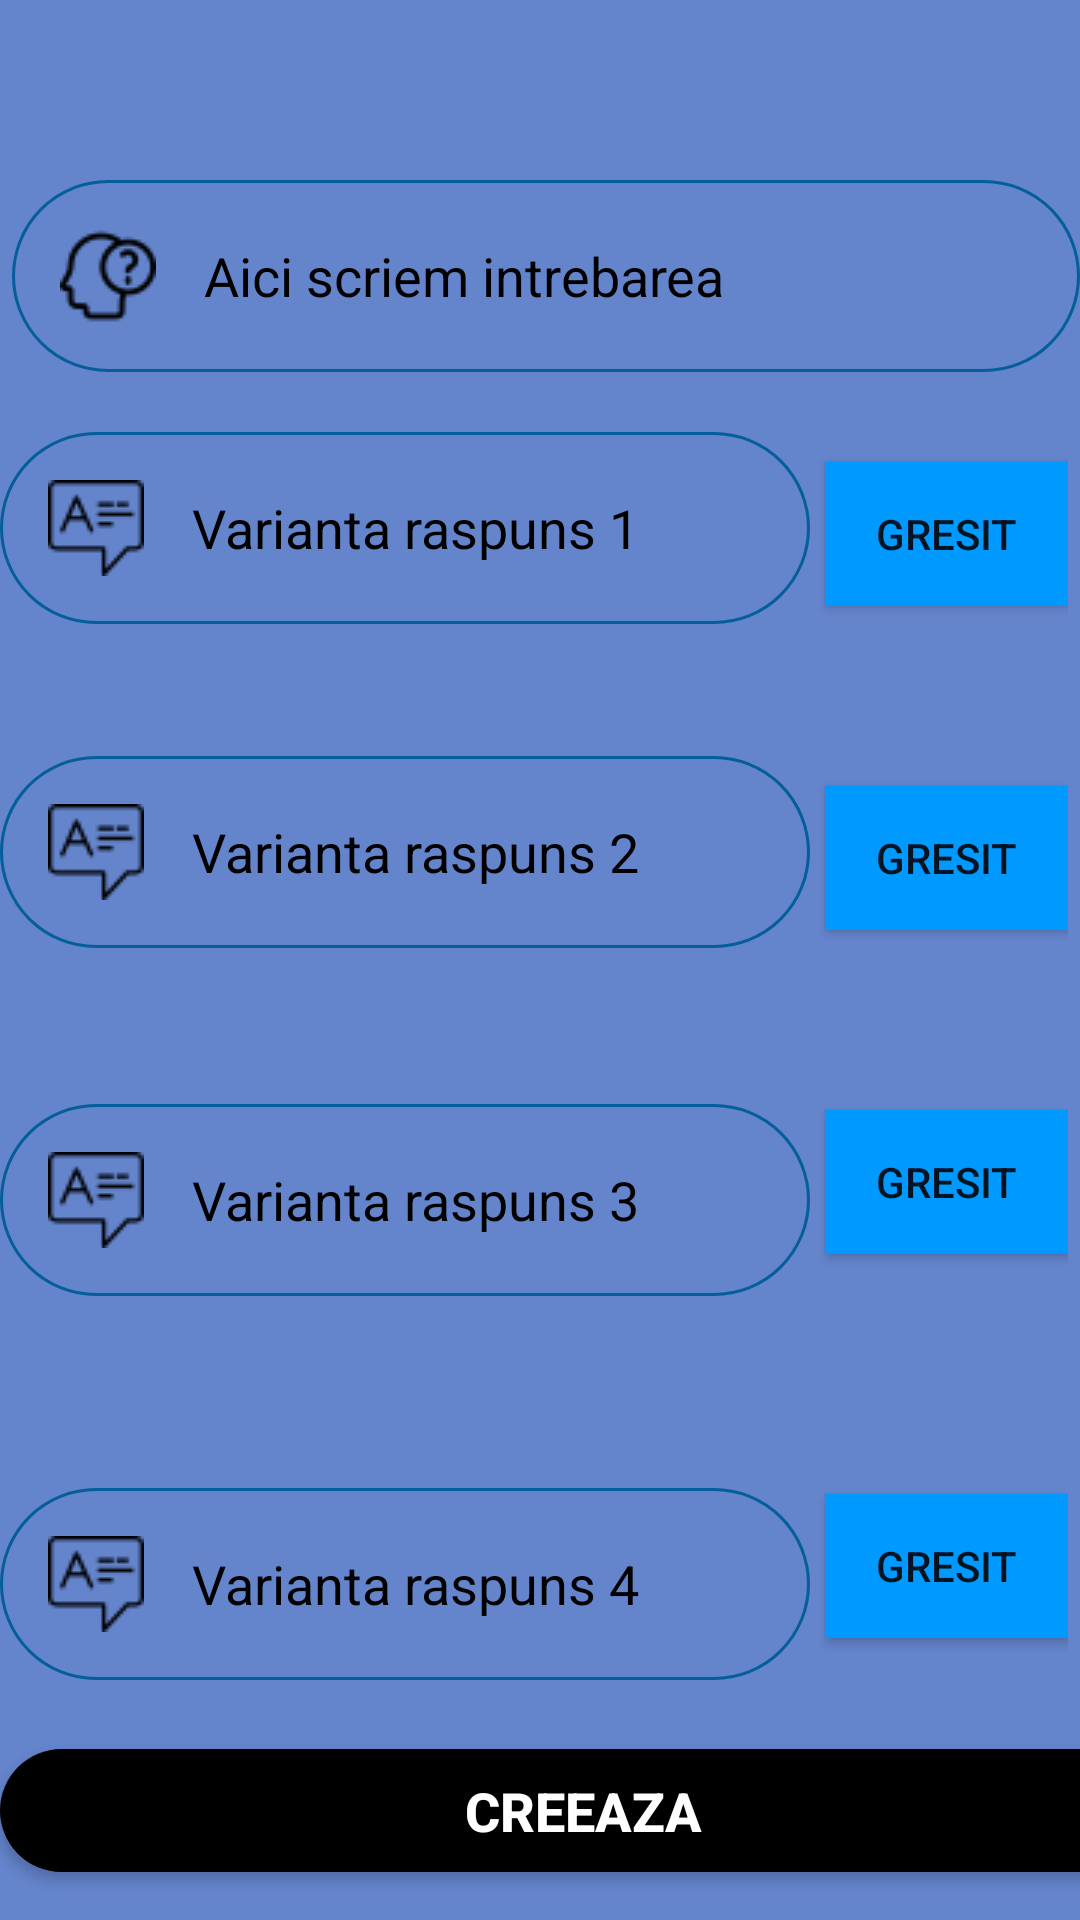

This screen was rendered from an Android layout file. Write that file and the resources it references.
<!-- AndroidManifest.xml: application theme Theme.AplicatieLicenta -->
<!-- res/layout/activity_creare_quiz.xml -->
<?xml version="1.0" encoding="utf-8"?>
<androidx.constraintlayout.widget.ConstraintLayout xmlns:android="http://schemas.android.com/apk/res/android"
    xmlns:app="http://schemas.android.com/apk/res-auto"
    xmlns:tools="http://schemas.android.com/tools"
    android:layout_width="match_parent"
    android:layout_height="match_parent"
    android:background="@color/blue_theme"
    tools:context=".profesor.CreareQuizActivity">


    <EditText
        android:id="@+id/edtiTextIntrebare"
        android:layout_width="match_parent"
        android:layout_height="wrap_content"
        android:layout_marginStart="4dp"
        android:layout_marginTop="60dp"
        android:padding="16dp"
        android:textColor="@color/black"
        android:textColorHint="@color/black"
        android:background="@drawable/round_border"
        android:drawableStart="@drawable/question"
        android:drawablePadding="16dp"
        android:hint="Aici scriem intrebarea"
        app:layout_constraintStart_toStartOf="parent"
        app:layout_constraintTop_toTopOf="parent" />

    <EditText
        android:id="@+id/editTextVariantaRaspuns1"
        android:layout_width="match_parent"
        android:layout_height="wrap_content"
        android:layout_marginTop="144dp"
        android:hint="Varianta raspuns 1"
        android:layout_marginRight="90dp"
        android:drawablePadding="16dp"
        android:textColor="@color/black"
        android:textColorHint="@color/black"
        android:drawableStart="@drawable/answer"
        android:background="@drawable/round_border"
        android:padding="16dp"
        app:layout_constraintStart_toStartOf="parent"
        app:layout_constraintTop_toTopOf="parent" />

    <EditText
        android:id="@+id/editTextVariantaRaspuns2"
        android:layout_width="match_parent"
        android:layout_height="wrap_content"
        android:layout_marginTop="252dp"
        android:hint="Varianta raspuns 2"
        android:layout_marginRight="90dp"
        android:drawablePadding="16dp"
        android:textColor="@color/black"
        android:textColorHint="@color/black"
        android:drawableStart="@drawable/answer"
        android:background="@drawable/round_border"
        android:padding="16dp"
        app:layout_constraintStart_toStartOf="parent"
        app:layout_constraintTop_toTopOf="parent" />

    <EditText
        android:id="@+id/editTextVariantaRaspuns3"
        android:layout_width="match_parent"
        android:layout_height="wrap_content"
        android:layout_marginTop="368dp"
        android:layout_marginRight="90dp"
        android:drawablePadding="16dp"
        android:textColor="@color/black"
        android:textColorHint="@color/black"
        android:drawableStart="@drawable/answer"
        android:background="@drawable/round_border"
        android:padding="16dp"
        android:hint="Varianta raspuns 3"
        app:layout_constraintStart_toStartOf="parent"
        app:layout_constraintTop_toTopOf="parent" />

    <EditText
        android:id="@+id/editTextVariantaRaspuns4"
        android:layout_width="match_parent"
        android:layout_height="wrap_content"
        android:layout_marginTop="496dp"
        android:hint="Varianta raspuns 4"
        android:layout_marginRight="90dp"
        android:drawablePadding="16dp"
        android:textColor="@color/black"
        android:textColorHint="@color/black"
        android:drawableStart="@drawable/answer"
        android:background="@drawable/round_border"
        android:padding="16dp"
        app:layout_constraintStart_toStartOf="parent"
        app:layout_constraintTop_toTopOf="parent" />

    <Button
        android:id="@+id/butonCreeazaIntrebarile"
        android:layout_width="389dp"
        android:layout_height="41dp"
        android:layout_marginBottom="16dp"
        android:background="@drawable/round_bg"
        android:textColor="@color/white"
        android:textSize="18sp"
        android:textStyle="bold"
        app:backgroundTint="@color/black"
        android:text="Creeaza"
        app:layout_constraintBottom_toBottomOf="parent"
        app:layout_constraintStart_toStartOf="parent" />

    <RadioGroup
        android:id="@+id/radioGrupToggleVariantaCorecta"
        android:layout_width="91dp"
        android:layout_height="436dp"
        android:layout_marginTop="144dp"
        android:layout_marginEnd="4dp"
        app:layout_constraintEnd_toEndOf="parent"
        app:layout_constraintTop_toTopOf="parent">

        <ToggleButton
            android:id="@+id/ToggleButonVarianta1"
            android:layout_width="wrap_content"
            android:layout_height="wrap_content"
            android:textOn="Corect"
            android:textOff="Gresit"
            android:layout_marginLeft="10dp"
            android:background="@color/colorPrimary"
            android:layout_marginTop="10dp"/>

        <ToggleButton
            android:id="@+id/ToggleButonVarianta2"
            android:layout_width="wrap_content"
            android:layout_height="wrap_content"
            android:textOn="Corect"
            android:textOff="Gresit"
            android:layout_marginLeft="10dp"
            android:background="@color/colorPrimary"
            android:layout_marginTop="60dp" />

        <ToggleButton
            android:id="@+id/ToggleButonVarianta3"
            android:layout_width="wrap_content"
            android:layout_height="wrap_content"
            android:textOn="Corect"
            android:textOff="Gresit"
            android:layout_marginLeft="10dp"
            android:background="@color/colorPrimary"
            android:layout_marginTop="60dp" />

        <ToggleButton
            android:id="@+id/ToggleButonVarianta4"
            android:layout_width="wrap_content"
            android:layout_height="wrap_content"
            android:textOn="Corect"
            android:textOff="Gresit"
            android:layout_marginLeft="10dp"
            android:background="@color/colorPrimary"
            android:layout_marginTop="80dp" />
    </RadioGroup>


</androidx.constraintlayout.widget.ConstraintLayout>
<!-- resources referenced by this layout -->
<resources>
  <color name="black">#FF000000</color>
  <color name="blue_theme">#6484cc</color>
  <color name="colorPrimary">#0099ff</color>
  <color name="white">#FFFFFFFF</color>
  <!-- drawable answer: png bitmap (drawable, 741 bytes) -->
  <!-- drawable question: png bitmap (drawable, 938 bytes) -->
  <!-- drawable round_bg (drawable) -->
  <?xml version="1.0" encoding="utf-8"?>
  <shape xmlns:android="http://schemas.android.com/apk/res/android">
  <solid android:color="#035083"/>
      <corners android:radius="100dp"/>
  </shape>
  <!-- drawable round_border (drawable) -->
  <?xml version="1.0" encoding="utf-8"?>
  <shape  android:shape="rectangle" xmlns:android="http://schemas.android.com/apk/res/android">
  <stroke android:color="#045E9A"
      android:width="1dp" />
      <corners android:radius="100dp"/>
  </shape>
  <style name="Theme.AplicatieLicenta" parent="Theme.MaterialComponents.DayNight.NoActionBar">
          
          <item name="colorPrimary">@color/purple_500</item>
          <item name="colorPrimaryVariant">@color/purple_700</item>
          <item name="colorOnPrimary">@color/white</item>
          
          <item name="colorSecondary">@color/teal_200</item>
          <item name="colorSecondaryVariant">@color/teal_700</item>
          <item name="colorOnSecondary">@color/black</item>
          <item name="android:statusBarColor">@android:color/transparent</item>
          <item name="android:windowNoTitle">true</item>
          <item name="android:windowTranslucentStatus">true</item>
          
          
      </style>
  <color name="purple_500">#FF6200EE</color>
  <color name="purple_700">#FF3700B3</color>
  <color name="teal_200">#FF03DAC5</color>
  <color name="teal_700">#FF018786</color>
</resources>
